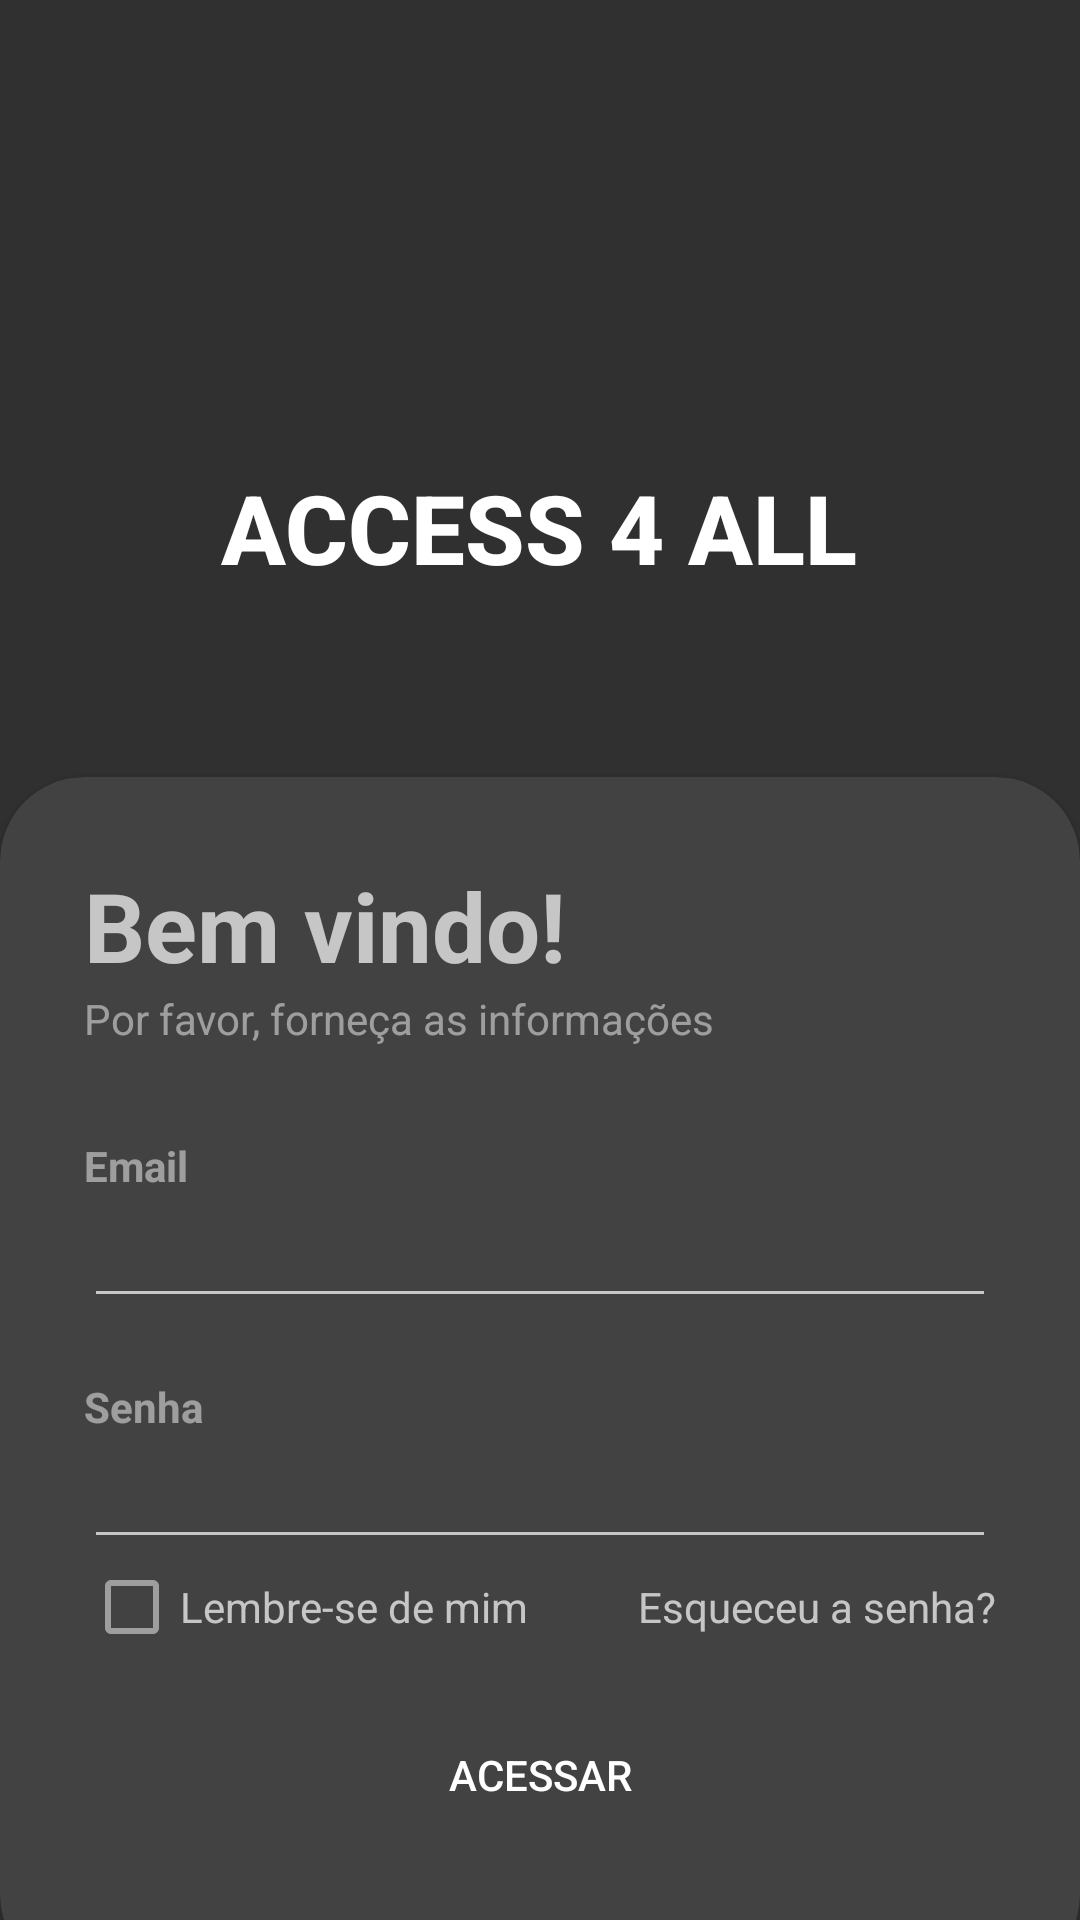

Write the Android layout XML for this screen, with the resource values it uses.
<!-- AndroidManifest.xml: application theme Theme.AppCompat -->
<!-- res/layout/activity_login.xml -->
<?xml version="1.0" encoding="utf-8"?>
<RelativeLayout xmlns:android="http://schemas.android.com/apk/res/android"
    xmlns:app="http://schemas.android.com/apk/res-auto"
    xmlns:tools="http://schemas.android.com/tools"
    android:layout_width="match_parent"
    android:layout_height="match_parent"
    tools:context=".MainActivity">

    <RelativeLayout
        android:layout_width="match_parent"
        android:layout_height="match_parent"
        android:background="@color/lavender"
        android:alpha="0.7"/>

    <LinearLayout
        android:layout_width="match_parent"
        android:layout_height="match_parent"
        android:orientation="vertical"
        android:gravity="center"
        android:layout_above="@id/card_view"
        android:padding="28dp">

        <ImageView
            android:layout_width="88dp"
            android:layout_height="93dp"
            android:src="@drawable/baseline_wb_sunny_24" />

        <TextView
            android:layout_width="wrap_content"
            android:layout_height="wrap_content"
            android:text="ACCESS 4 ALL"
            android:textStyle="bold"
            android:fontFamily="sans-serif-medium"
            android:textSize="32sp"
            android:textColor="@color/white"/>


    </LinearLayout>

    <androidx.cardview.widget.CardView
        android:layout_width="match_parent"
        android:layout_height="wrap_content"
        android:layout_alignParentBottom="true"
        app:cardCornerRadius="28dp"
        android:layout_marginBottom="-20dp"
        android:id="@+id/card_view"
        >

        <LinearLayout
            android:layout_width="match_parent"
            android:layout_height="wrap_content"
            android:orientation="vertical"
            android:padding="28dp">
            <TextView
                android:layout_width="wrap_content"
                android:layout_height="wrap_content"
                android:text="Bem vindo!"
                android:textColor="@color/lavender"
                android:textSize="32sp"
                android:textStyle="bold"/>

            <TextView
                android:layout_width="wrap_content"
                android:layout_height="wrap_content"
                android:text="Por favor, forneça as informações"
                android:alpha="0.7"/>

            <View
                android:layout_width="wrap_content"
                android:layout_height="30dp"/>
            <TextView
                android:layout_width="wrap_content"
                android:layout_height="wrap_content"
                android:text="Email"
                android:alpha="0.7"
                android:textStyle="bold"/>

            <EditText
                android:id="@+id/editTextEmail"
                android:layout_width="match_parent"
                android:layout_height="wrap_content"
                android:inputType="textEmailAddress"/>

            <View
                android:layout_width="wrap_content"
                android:layout_height="20dp"/>
            <TextView
                android:layout_width="wrap_content"
                android:layout_height="wrap_content"
                android:text="Senha"
                android:alpha="0.7"
                android:textStyle="bold"/>

            <EditText
                android:id="@+id/editTextPassword"
                android:layout_width="match_parent"
                android:layout_height="wrap_content"
                android:inputType="textPassword"/>

            <RelativeLayout
                android:layout_width="match_parent"
                android:layout_height="wrap_content">

                <CheckBox
                    android:id="@+id/checkBoxRemember"
                    android:layout_width="wrap_content"
                    android:layout_height="wrap_content"
                    android:text="Lembre-se de mim"
                    android:layout_centerVertical="true"
                    android:alpha="0.7"/>

                <TextView
                    android:layout_width="wrap_content"
                    android:layout_height="wrap_content"
                    android:text="Esqueceu a senha?"
                    android:layout_alignParentEnd="true"
                    android:layout_centerVertical="true"/>

            </RelativeLayout>
            <View
                android:layout_width="wrap_content"
                android:layout_height="10dp"/>

            <Button
                android:id="@+id/buttonLogin"
                android:layout_width="match_parent"
                android:layout_height="60dp"
                android:text="Acessar"
                android:background="@color/lavender"
                app:cornerRadius="32dp"/>

            <View
                android:layout_width="wrap_content"
                android:layout_height="10dp"/>


        </LinearLayout>


    </androidx.cardview.widget.CardView>


</RelativeLayout>
<!-- resources referenced by this layout -->
<resources>

  <!-- not gathered from this repository: default colours our renderer supplied (Android Studio template values) -->
  <color name="white">#FFFFFFFF</color>
</resources>
